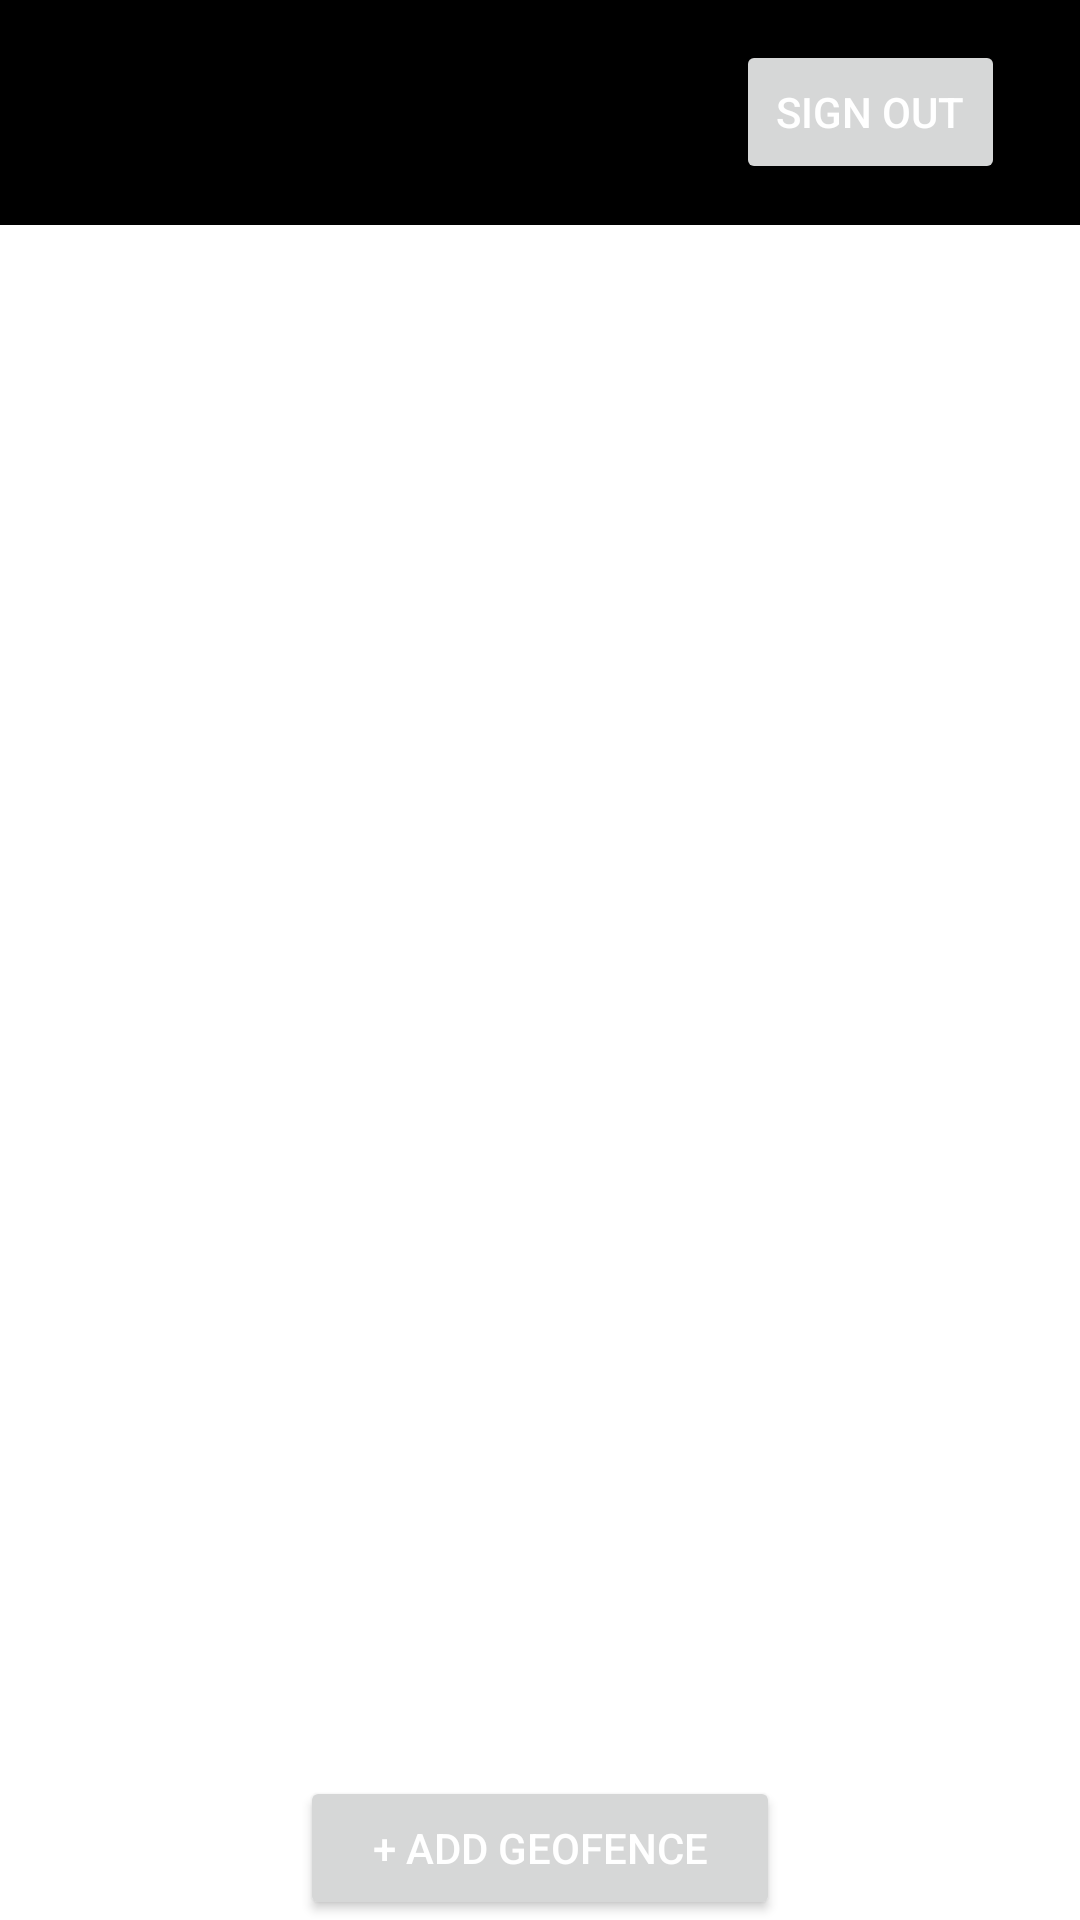

Layout XML and referenced resources for this Android screen:
<!-- AndroidManifest.xml: application theme Theme.NearbyNest -->
<!-- res/layout/activity_main.xml -->
<?xml version="1.0" encoding="utf-8"?>
<RelativeLayout xmlns:android="http://schemas.android.com/apk/res/android"
    xmlns:app="http://schemas.android.com/apk/res-auto"
    android:layout_width="match_parent"
    android:layout_height="match_parent"
    android:background="@color/white">

    
    <LinearLayout
        android:id="@+id/user_view"
        android:layout_width="match_parent"
        android:layout_height="wrap_content"
        android:paddingHorizontal="25dp"
        android:orientation="horizontal"
        android:background="@color/black"
        android:layout_centerHorizontal="true">

        <androidx.cardview.widget.CardView
            android:id="@+id/card_view"
            android:layout_width="wrap_content"
            android:layout_height="wrap_content"
            android:layout_marginVertical="10dp"
            app:cardCornerRadius="100dp"
            app:cardBackgroundColor="@android:color/transparent"
            app:cardElevation="0dp"
            >

            <ImageView
                android:id="@+id/user_photo"
                android:layout_width="55dp"
                android:layout_height="55dp"
                android:src="@drawable/ic_launcher_background"
                android:scaleType="centerCrop"
            />
        </androidx.cardview.widget.CardView>

        <TextView
            android:id="@+id/username"
            android:layout_width="wrap_content"
            android:layout_height="wrap_content"
            android:layout_gravity="center_vertical"
            android:layout_weight="1"
            android:layout_marginLeft="15dp">
        </TextView>

        <Button
            android:id="@+id/sign_out_button"
            android:layout_width="wrap_content"
            android:layout_height="wrap_content"
            android:text="Sign Out"
            android:layout_weight="0.01"
            android:layout_gravity="center_vertical">
        </Button>

    </LinearLayout>

    <androidx.recyclerview.widget.RecyclerView
        android:id="@+id/recyclerView"
        android:layout_width="match_parent"
        android:layout_height="wrap_content"
        android:layout_below="@+id/user_view"/>

    <LinearLayout
        android:layout_width="match_parent"
        android:layout_height="wrap_content"
        android:layout_alignParentBottom="true"
        android:orientation="horizontal">

        <Button
            android:id="@+id/add_geofence_button"
            android:layout_width="wrap_content"
            android:layout_height="wrap_content"
            android:text="+ Add Geofence"
            android:layout_weight="1"
            android:layout_marginHorizontal="100dp"
            android:layout_gravity="center_horizontal">
        </Button>

    </LinearLayout>

</RelativeLayout>
<!-- resources referenced by this layout -->
<resources>
  <style name="Theme.NearbyNest" parent="Base.Theme.NearbyNest" />
  <style name="Base.Theme.NearbyNest" parent="Theme.Material3.DayNight.NoActionBar">
          
          
          <item name="colorPrimary">#000000</item>
          
          <item name="colorPrimaryDark">#000000</item>
          
          <item name="colorAccent">#FFFFFF</item>
          
          <item name="android:textColor">#FFFFFF</item>
      </style>
  <!-- not gathered from this repository: default colours our renderer supplied (Android Studio template values) -->
  <color name="black">#FF000000</color>
  <color name="white">#FFFFFFFF</color>
</resources>
